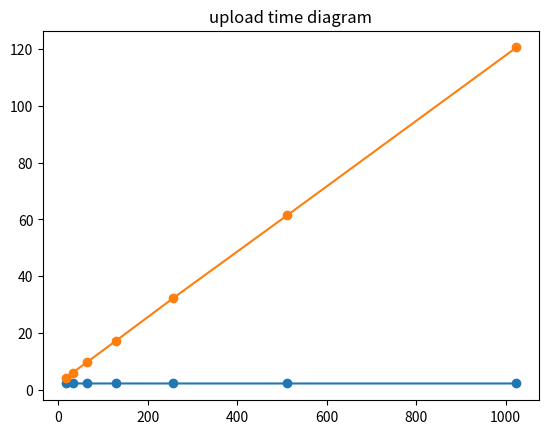

Generate this figure with matplotlib:

import numpy as np
import matplotlib.pyplot as plt
x = np.array([pow(2, 4),	pow(2, 5),	pow(2, 6),	pow(
    2, 7),	pow(2, 8),	pow(2, 9), pow(2, 10)])
y = np.array([2.14248,	2.15303,	2.14166,	2.14512,	2.14184,	2.14160, 2.14142])
plt.title("issuing time diagram")
plt.plot(x, y, '-o')
plt.grid()

plt.show()


x = np.array([pow(2, 4),	pow(2, 5),	pow(2, 6),	pow(
    2, 7),	pow(2, 8),	pow(2, 9), pow(2, 10)])
y = np.array([4.14365,	5.961865,	9.659636,	17.102032,	32.155559,	61.493748,	120.608905])
plt.title("upload time diagram")
plt.plot(x, y, '-o')
plt.grid()
plt.show()
